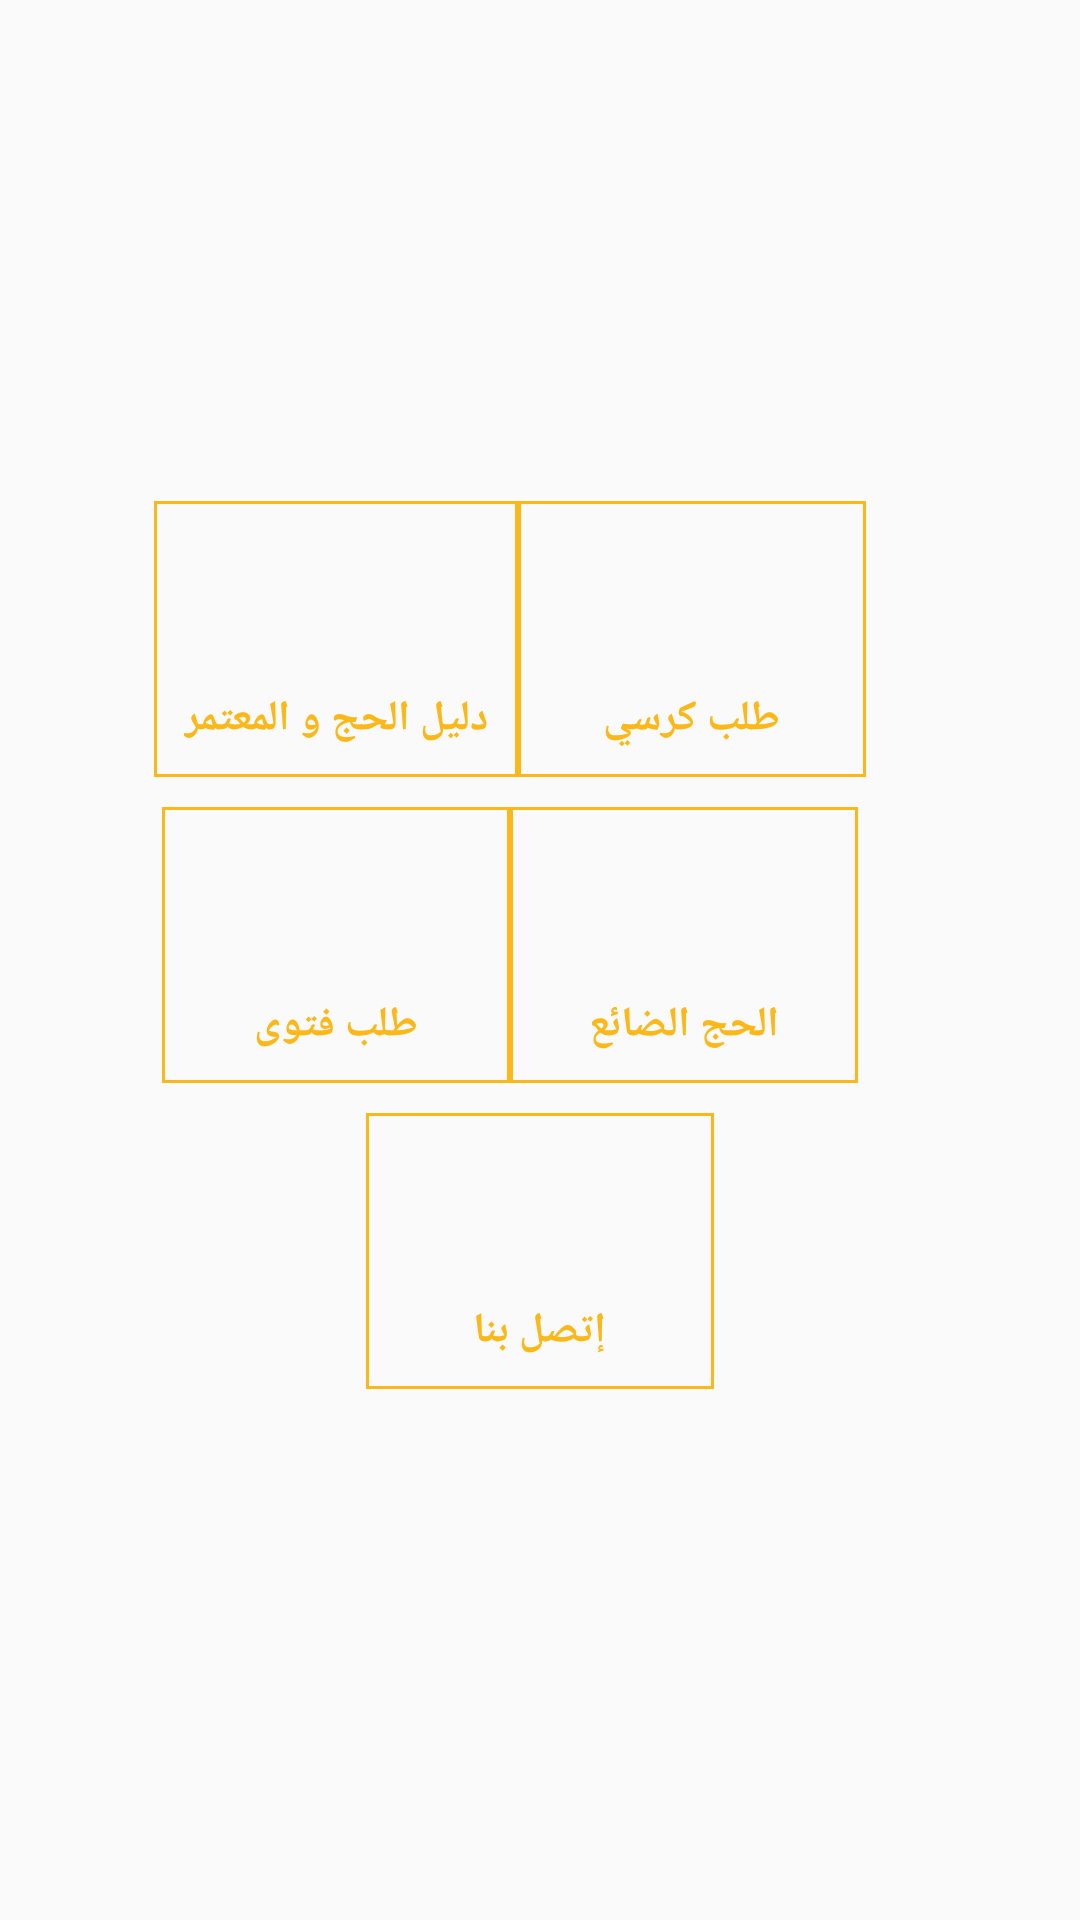

The Android layout XML behind this screen, and the referenced resources:
<!-- AndroidManifest.xml: application theme AppThemeWithoutToolbar -->
<!-- res/layout/choose_service_item2.xml -->
<?xml version="1.0" encoding="utf-8"?>
 <LinearLayout
        xmlns:android="http://schemas.android.com/apk/res/android"
        android:layout_width="match_parent"
        android:layout_height="match_parent"
        android:orientation="vertical"
        android:gravity="center"
        android:layout_marginStart="32dp"
        android:layout_marginEnd="32dp"
        >

        <LinearLayout
            android:layout_width="match_parent"
            android:layout_height="wrap_content"
            android:gravity="center"
            android:layout_marginBottom="10dp"
            android:orientation="horizontal">

            <LinearLayout
                android:id="@+id/ll_user_guide"
                android:layout_width="wrap_content"
                android:layout_height="wrap_content"
                android:background="@drawable/stroke"
                android:onClick="navToScreen"
                android:orientation="vertical"
                android:padding="10dp"
               >

                <ImageView
                    android:layout_width="96dp"
                    android:layout_height="48dp"
                    android:tint="@color/white"
                    android:id="@+id/iv_user_guide"
                    />

                <TextView
                    style="@style/TvStyle"
                    android:layout_width="wrap_content"
                    android:layout_height="wrap_content"
                    android:layout_gravity="center"
                    android:layout_marginTop="5dp"
                    android:text="@string/user_guide"

                    />

            </LinearLayout>


            <LinearLayout
                android:id="@+id/ll_request_chair"
                android:layout_width="wrap_content"
                android:layout_height="wrap_content"
                android:background="@drawable/stroke"
                android:onClick="navToScreen"
                android:layout_marginRight="20dp"
                android:orientation="vertical"
                android:padding="10dp"
                >

                <ImageView
                    android:layout_width="96dp"
                    android:layout_height="48dp"
                    android:tint="@color/white"
                    android:id="@+id/iv_request_chair"
                    />

                <TextView
                    style="@style/TvStyle"
                    android:layout_width="wrap_content"
                    android:layout_height="wrap_content"
                    android:layout_gravity="center"
                    android:layout_marginTop="5dp"
                    android:text="@string/request_chair" />

            </LinearLayout>

        </LinearLayout>

        <LinearLayout
            android:layout_width="match_parent"
            android:layout_height="wrap_content"
            android:gravity="center"
            android:layout_marginBottom="10dp"
            android:orientation="horizontal">

            <LinearLayout
                android:id="@+id/ll_request_fatwa"
                android:layout_width="wrap_content"
                android:layout_height="wrap_content"
                android:background="@drawable/stroke"
                android:onClick="navToScreen"
                android:orientation="vertical"
                android:padding="10dp">

                <ImageView
                    android:layout_width="96dp"
                    android:layout_height="48dp"
                    android:id="@+id/iv_request_fatawa"
                    />

                <TextView
                    style="@style/TvStyle"
                    android:layout_width="wrap_content"
                    android:layout_height="wrap_content"
                    android:layout_gravity="center"
                    android:layout_marginTop="5dp"
                    android:text="@string/request_fatwa"
                    />

            </LinearLayout>

            <LinearLayout
                android:id="@+id/ll_hagg_daye3"
                android:layout_width="wrap_content"
                android:layout_height="wrap_content"
                android:background="@drawable/stroke"
                android:onClick="navToScreen"
                android:orientation="vertical"
                android:layout_marginRight="20dp"
                android:padding="10dp"
                >
                <ImageView
                    android:layout_width="96dp"
                    android:layout_height="48dp"
                    android:tint="@color/white"
                    android:id="@+id/iv_hagg_daye3"
                    />

                <TextView
                    style="@style/TvStyle"
                    android:layout_width="wrap_content"
                    android:layout_height="wrap_content"
                    android:layout_gravity="center"
                    android:layout_marginTop="5dp"
                    android:text="@string/hagg_daye3"

                    />

            </LinearLayout>

        </LinearLayout>

    <LinearLayout
        android:layout_width="match_parent"
        android:layout_height="wrap_content"
        android:gravity="center"
        android:layout_marginBottom="10dp"
        android:orientation="horizontal">

        <LinearLayout
            android:id="@+id/ll_contact_us"
            android:layout_width="wrap_content"
            android:layout_height="wrap_content"
            android:background="@drawable/stroke"
            android:onClick="navToScreen"
            android:orientation="vertical"
            android:padding="10dp">

            <ImageView
                android:layout_width="96dp"
                android:layout_height="48dp"
                android:id="@+id/iv_contact_us"
                android:tint="@color/white"
                />

            <TextView
                style="@style/TvStyle"
                android:layout_width="wrap_content"
                android:layout_height="wrap_content"
                android:layout_gravity="center"
                android:layout_marginTop="5dp"
                android:text="@string/contact_us"
                />

        </LinearLayout>


    </LinearLayout>




</LinearLayout>
<!-- resources referenced by this layout -->
<resources>
  <color name="white">#ffffff</color>
  <!-- drawable stroke (drawable) -->
  <?xml version="1.0" encoding="UTF-8"?>
  <shape xmlns:android="http://schemas.android.com/apk/res/android">
      <stroke android:width="1dp" android:color="@color/colorPrimaryDark" />
      <padding android:left="1dp" android:top="1dp" android:right="1dp"
          android:bottom="1dp" />
  </shape>
  <string name="contact_us">إتصل بنا</string>
  <string name="hagg_daye3">الحج الضائع</string>
  <string name="request_chair">طلب كرسي</string>
  <string name="request_fatwa">طلب فتوى</string>
  <string name="user_guide">دليل الحج و المعتمر</string>
  <style name="TvStyle">
          <item name="android:textColor">@color/colorPrimaryDark</item>
          <item name="android:textStyle">bold</item>
          <item name="android:textSize">14sp</item>
      </style>
  <style name="AppThemeWithoutToolbar" parent="Theme.AppCompat.Light.NoActionBar">
          
          <item name="colorPrimary">@color/colorPrimary</item>
          <item name="colorPrimaryDark">@color/colorPrimaryDark</item>
          <item name="colorAccent">@color/colorAccent</item>
      </style>
  <color name="colorPrimaryDark">#fbb818</color>
  <color name="colorPrimary">#65432f</color>
  <color name="colorAccent">#FF4081</color>
</resources>
